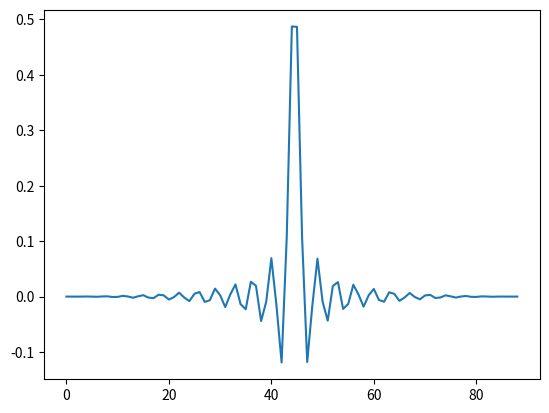

The matplotlib source for this figure:
# This code generates FIR filter coefficients of an Low pass
# filter using the windowed-sinc method

import math
import numpy as np
import matplotlib.pyplot as plt

PI = math.pi

# window function variables
RECTANGULAR = 0
BARLETT = 1
HANN = 2
HAMMING = 3
BLACKMAN = 4


# Define the window class
class Window:
    def __init__(self, attenuation, transition):
        self.valid = 1      # 1 means that the filter can be calculated
        self.attenuation = attenuation  # Peak approximation error in dB
        self.transition = transition    # Transition band width in rads/s

        if(abs(self.attenuation) > 74):
            self.valid = 0  # Attenuation in too high, filter is invalid

        # find the window type based on attenuation and the window length based on TBW
        elif (abs(self.attenuation) <= 21):
            self.winFunc = RECTANGULAR    # Rectangular function
            self.L = math.ceil((1.8*PI)/self.transition)

        elif (abs(self.attenuation)>21 and abs(self.attenuation)<=26):
            self.winFunc = BARLETT    # Barlett function
            self.L = math.ceil((6.1*PI)/self.transition)

        elif (abs(self.attenuation)>26 and abs(self.attenuation)<=44):
            self.winFunc = HANN    # Hann function
            self.L = math.ceil((6.2*PI)/self.transition)

        elif (abs(self.attenuation)>44 and abs(self.attenuation)<=53):
            self.winFunc = HAMMING    # Hamming function
            self.L = math.ceil((6.6*PI)/self.transition)

        elif (abs(self.attenuation)>53 and abs(self.attenuation)<=74):
            self.winFunc = BLACKMAN    # Blackman function
            self.L = math.ceil((11*PI)/self.transition)

        if(self.valid == 1 and self.L % 2 == 0):    # in the window length is even, make it odd
            self.L = self.L + 1

        self.M = self.L - 1     # Filter order


    # window function according to the window type
    def window(self):
        if(self.valid == 0):
            W = 0       # No valid window function for the required attenuation (too high)
        
        elif (self.winFunc == RECTANGULAR):
            # rectangular function definition
            W = np.ones(self.L, dtype=int)

        elif (self.winFunc == BARLETT):
            # Barlett function definition
            n = np.arange(self.L)
            W = 1 - np.abs((n - (self.M)/2) / ((self.L)/2))

        elif (self.winFunc == HANN):
            # Hann function definition
            n = np.arange(self.L)
            W = 0.5 - 0.5*np.cos((2*n*PI)/(self.M))

        elif (self.winFunc == HAMMING):
            # Hamming function definition
            n = np.arange(self.L)
            W = 0.54 - 0.46*np.cos((2*n*PI)/self.M)

        elif (self.winFunc == BLACKMAN):
            # Blackman function definition
            n = np.arange(self.L)
            W = 0.42 - 0.5*np.cos((2*n*PI)/self.M) + 0.08*np.cos((4*n*PI)/self.M)

        return W
    


# Define the filter class
class LP_Filter(Window):
    # The goal is to compute the impulse response of the filter
    def __init__(self, attenuation, transition, cutoff, sampling):   # cutoff is the cutoff frequency
        # Compute cutoff, attenuation and TBW from the constructor's params
        transition = (2*PI*transition)/sampling # convert to rads/sec
        self.cutoff = (2*PI*cutoff)/sampling    # convert to rads/sec
        self.length = 0
        self.sampling = sampling
        super().__init__(attenuation, transition)

        if(self.cutoff > PI):       # Nyquist-Shannon Sampling theorem violated
            self.valid =0

    # define the method that returns the final impulse response
    def impulse(self):
        if(self.valid == 0):
            print("Attenuation value is too high")
            return 0
        elif(self.cutoff >= PI):
            print(f"Cutoff frequency is limited to {self.sampling/2} (Nyquist frequency)")
            self.valid = 0
            return 0
    
        else:
            n = np.arange(self.L)
            h = (self.cutoff/PI) * np.sinc((self.cutoff*(n-self.L/2))/PI)
            h = h * super().window()
            self.length = self.L
            return h
        
    # define the function that computes the delay from the filter
    def delay(self):
        return (self.M/2)/self.sampling
    


# user defined variables
sampling = 2000        # Sampling rate in samples/s or Hz
cutoff = 555           # Cutoff frequency in Hz
transition = 70        # Transition band width in Hz
attenuation = 30        # Attenuation in dB


lowPass = LP_Filter(attenuation, transition, cutoff, sampling)

h = lowPass.impulse()

if(lowPass.valid == 1):
    for i in h:
        print(f"{i}, ")
    print(f"The number of coefficients is {lowPass.length}")
    print(f"The delay of this filter is {lowPass.delay()*1000} ms")
    plt.plot(h)
    plt.show()

